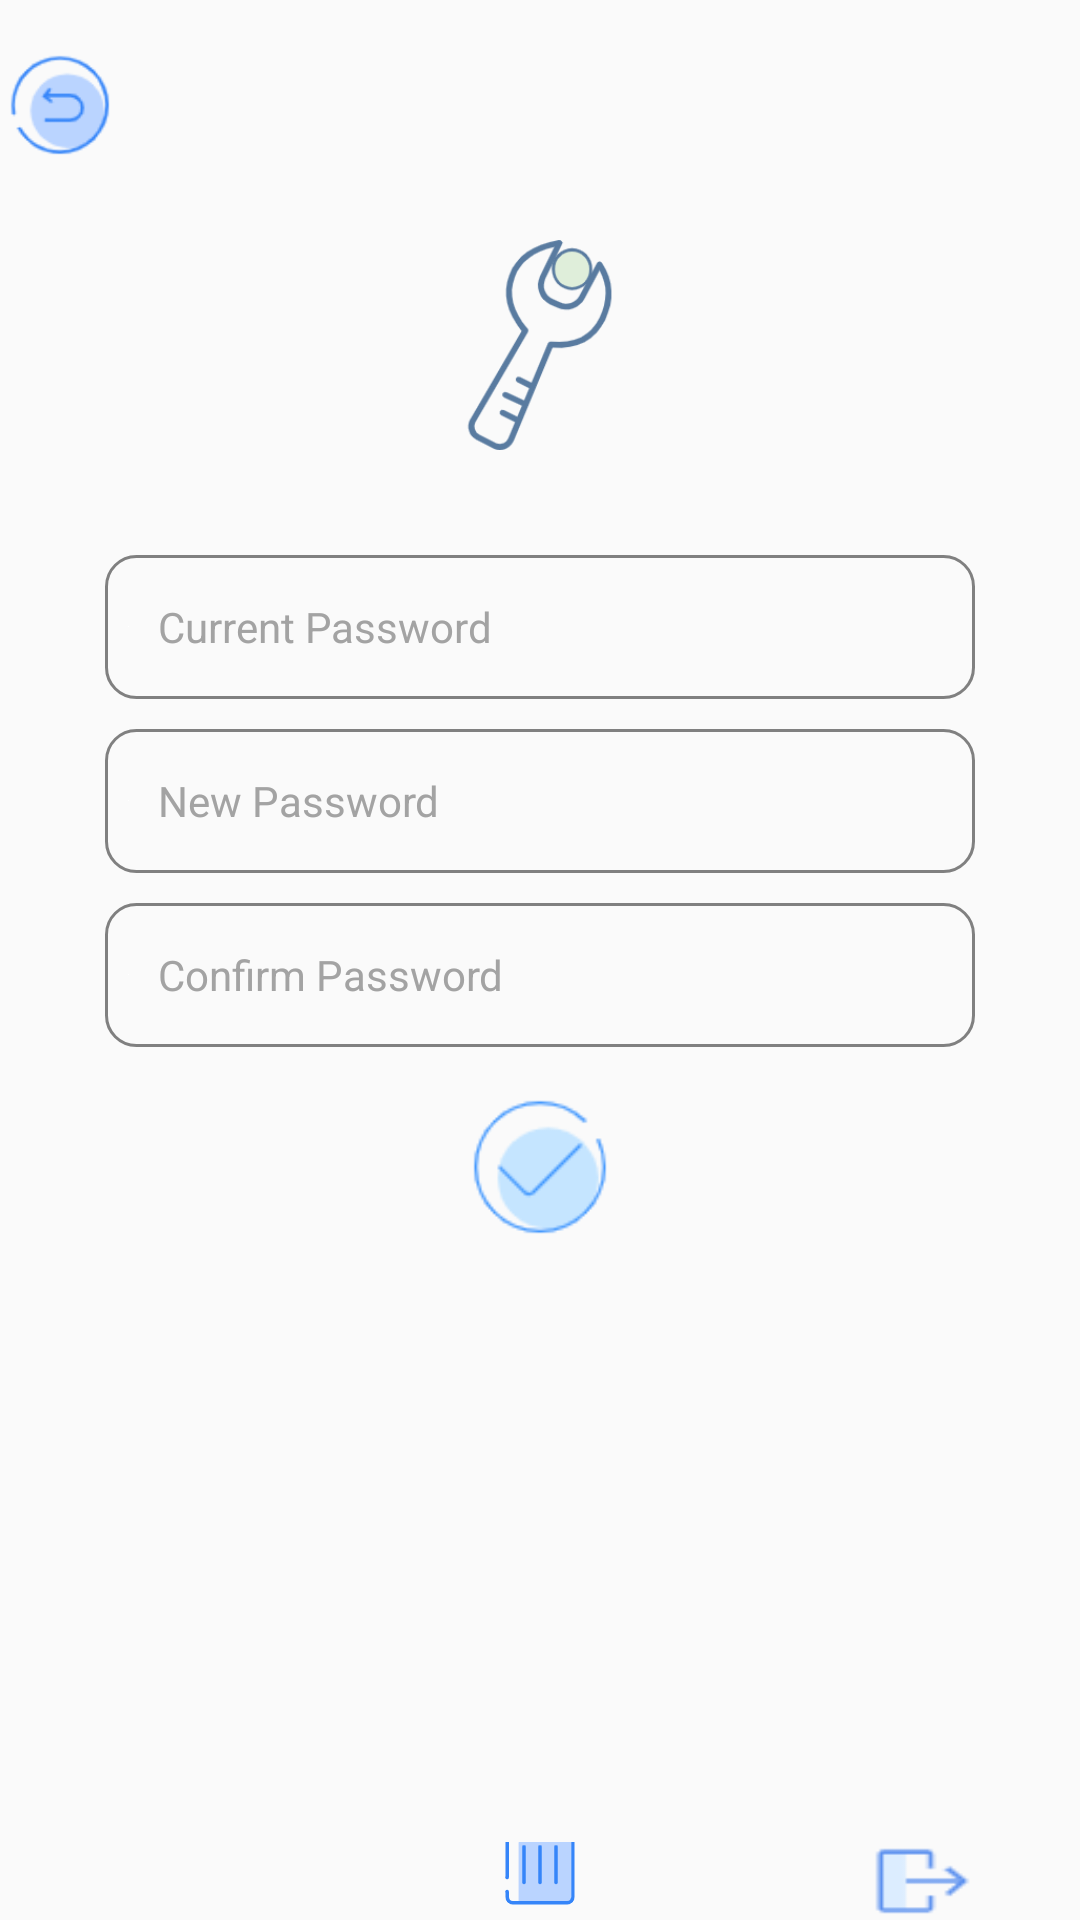

Write the Android layout XML for this screen, with the resource values it uses.
<!-- AndroidManifest.xml: application theme Theme.AppCompat.Light.NoActionBar -->
<!-- res/layout/activity_change_password_.xml -->
<?xml version="1.0" encoding="utf-8"?>
<RelativeLayout
    android:id="@+id/activity_change_password"
    android:layout_width="match_parent"
    android:layout_height="match_parent"
    xmlns:android="http://schemas.android.com/apk/res/android"
    android:orientation="vertical">

    <Button
        android:id="@+id/btn_back"
        android:layout_width="40dp"
        android:layout_height="40dp"
        android:layout_marginTop="15dp"
        android:background="@drawable/back"
        android:textColor="@android:color/black"/>

    <ImageView
        android:id="@+id/im_1"
        android:layout_width="70dp"
        android:layout_height="70dp"
        android:layout_below="@id/btn_back"
        android:layout_gravity="center_horizontal"
        android:layout_marginTop="25dp"
        android:src="@drawable/change_password"
        android:layout_centerInParent="true"/>

    <EditText
        android:layout_below="@id/im_1"
        android:id="@+id/et_current_password"
        android:layout_width="fill_parent"
        android:layout_height="48dp"
        android:layout_gravity="center_horizontal"
        android:layout_marginLeft="35dp"
        android:layout_marginTop="35dp"
        android:layout_marginRight="35dp"
        android:background="@drawable/btn_username"
        android:drawableLeft="#FFFFFF"
        android:drawablePadding="10dp"
        android:gravity="center_vertical"
        android:hint="Current Password "
        android:paddingLeft="8dp"
        android:singleLine="true"
        android:textColor="#000000"
        android:textColorHint="#a3a3a3"
        android:textSize="14sp" />

    <EditText
        android:layout_below="@id/et_current_password"
        android:id="@+id/et_new_password"
        android:layout_width="fill_parent"
        android:layout_height="48dp"
        android:layout_gravity="center_horizontal"
        android:layout_marginLeft="35dp"
        android:layout_marginRight="35dp"
        android:background="@drawable/btn_username"
        android:drawableLeft="#FFFFFF"
        android:drawablePadding="10dp"
        android:hint="New Password "
        android:inputType="textPassword"
        android:paddingLeft="8dp"
        android:singleLine="true"
        android:textColor="#000000"
        android:textColorHint="#a3a3a3"
        android:textSize="14sp"
        android:layout_marginTop="10dp"/>

    <EditText
        android:layout_below="@id/et_new_password"
        android:id="@+id/et_psw_again"
        android:layout_width="fill_parent"
        android:layout_height="48dp"
        android:layout_gravity="center_horizontal"
        android:layout_marginLeft="35dp"
        android:layout_marginRight="35dp"
        android:background="@drawable/btn_username"
        android:drawableLeft="#FFFFFF"
        android:drawablePadding="10dp"
        android:hint="Confirm Password"
        android:inputType="textPassword"
        android:paddingLeft="8dp"
        android:singleLine="true"
        android:textColor="#000000"
        android:textColorHint="#a3a3a3"
        android:textSize="14sp"
        android:layout_marginTop="10dp"/>

    <Button
        android:layout_below="@id/et_psw_again"
        android:id="@+id/btn_change"
        android:layout_width="50dp"
        android:layout_height="50dp"
        android:layout_centerInParent="true"
        android:layout_marginLeft="35dp"
        android:layout_marginTop="15dp"
        android:layout_marginRight="35dp"
        android:background="@drawable/confirm"
        android:textAllCaps="false"
        android:textColor="@android:color/black"
        android:textSize="18sp" />

    <Button
        android:id="@+id/btn_logout"
        android:layout_width="35dp"
        android:layout_height="35dp"
        android:layout_marginTop="200dp"
        android:layout_below="@id/btn_change"
        android:layout_alignRight="@id/et_psw_again"
        android:background="@drawable/sign_out"

        />

    <Button
        android:id="@+id/btn_delete"
        android:layout_width="35dp"
        android:layout_height="35dp"
        android:background="@drawable/portrait"
        android:drawableBottom="@drawable/delete_account"
        android:layout_below="@id/btn_change"
        android:layout_marginTop="200dp"
        android:layout_centerInParent="true"
        />
</RelativeLayout>
<!-- resources referenced by this layout -->
<resources>
  <!-- drawable back: png bitmap (drawable-xxhdpi, 2864 bytes) -->
  <!-- drawable btn_username (drawable) -->
  <?xml version="1.0" encoding="utf-8"?>
  <shape xmlns:android="http://schemas.android.com/apk/res/android"
      android:shape="rectangle">
      <stroke
          android:width="1dp"
          android:color="#808080"/>
      <corners
          android:radius="10dp"/>
  
  </shape>
  <!-- drawable change_password: png bitmap (drawable-xxhdpi, 11631 bytes) -->
  <!-- drawable confirm: png bitmap (drawable-xxhdpi, 2555 bytes) -->
  <!-- drawable delete_account: png bitmap (drawable-xxhdpi, 2366 bytes) -->
  <!-- drawable portrait (drawable) -->
  <?xml version="1.0" encoding="utf-8"?>
  <selector xmlns:android="http://schemas.android.com/apk/res/android">
      <item
      android:state_pressed="true">
          <shape>
              <solid android:color="#00000000"/>
              <corners android:radius="10dp"/>
          </shape>
      </item>
      <item
          android:state_pressed="false">
          <shape>
              <solid android:color="@null"/>
              <corners android:radius="10dp"/>
          </shape>
      </item>
  </selector>
  <!-- drawable sign_out: png bitmap (drawable-xxhdpi, 501 bytes) -->
</resources>
